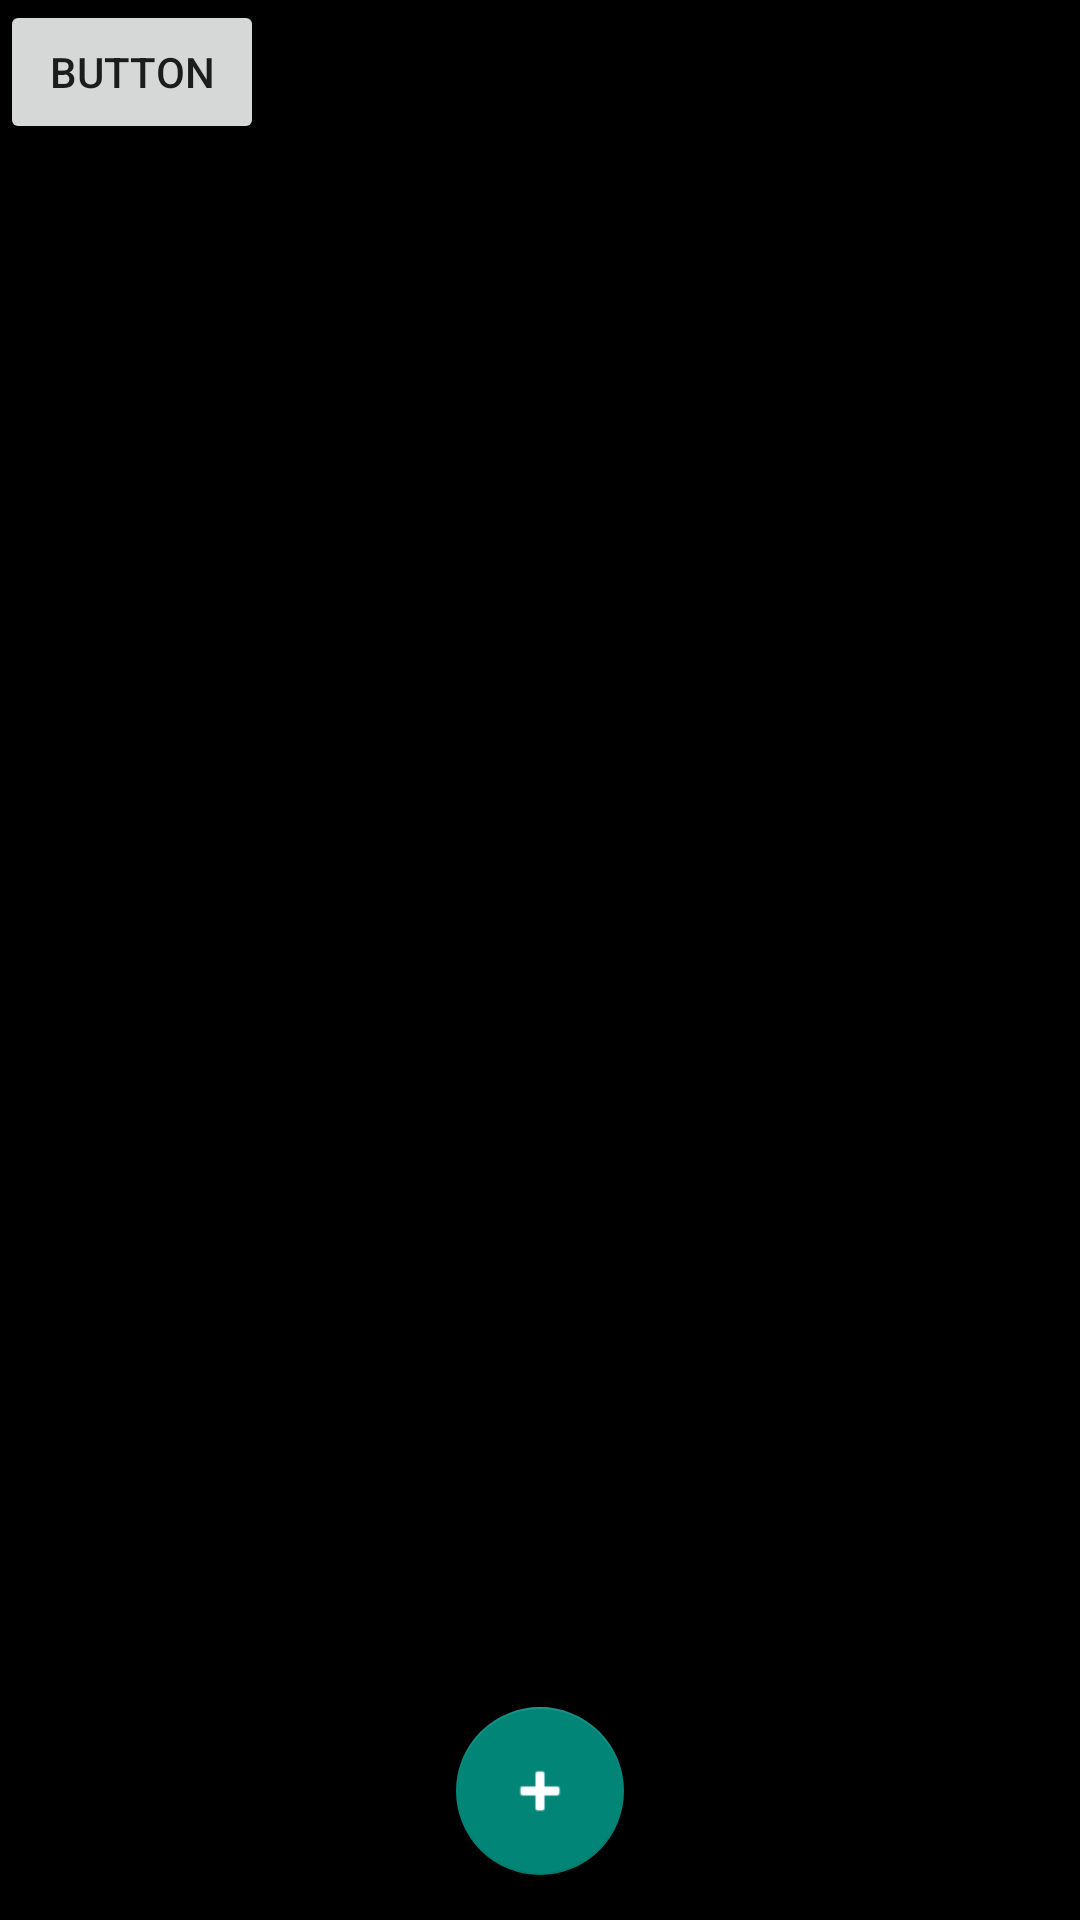

Reconstruct the res/layout file that produces this screen, plus the resources it refers to.
<!-- AndroidManifest.xml: application theme AppTheme -->
<!-- res/layout/activity_camera.xml -->
<?xml version="1.0" encoding="utf-8"?>
<FrameLayout xmlns:android="http://schemas.android.com/apk/res/android"
    xmlns:tools="http://schemas.android.com/tools"
    android:id="@+id/container"
    android:layout_width="match_parent"
    android:layout_height="match_parent"
    android:background="#000"
    tools:context="pp.facerecognizer.CameraActivity" >

    <com.google.android.material.floatingactionbutton.FloatingActionButton
        android:id="@+id/add_button"
        android:layout_width="wrap_content"
        android:layout_height="wrap_content"
        android:layout_gravity="center_horizontal|bottom"
        android:layout_margin="15dp"
        android:tint="@android:color/white"
        android:src="@android:drawable/ic_input_add"/>

    <Button
        android:id="@+id/buttonee"
        android:layout_width="wrap_content"
        android:layout_height="wrap_content"
        android:text="Button" />

</FrameLayout>
<!-- resources referenced by this layout -->
<resources>
  <style name="AppTheme" parent="Theme.AppCompat.Light.NoActionBar">
          
          <item name="android:windowTranslucentStatus">true</item>
      </style>
</resources>
